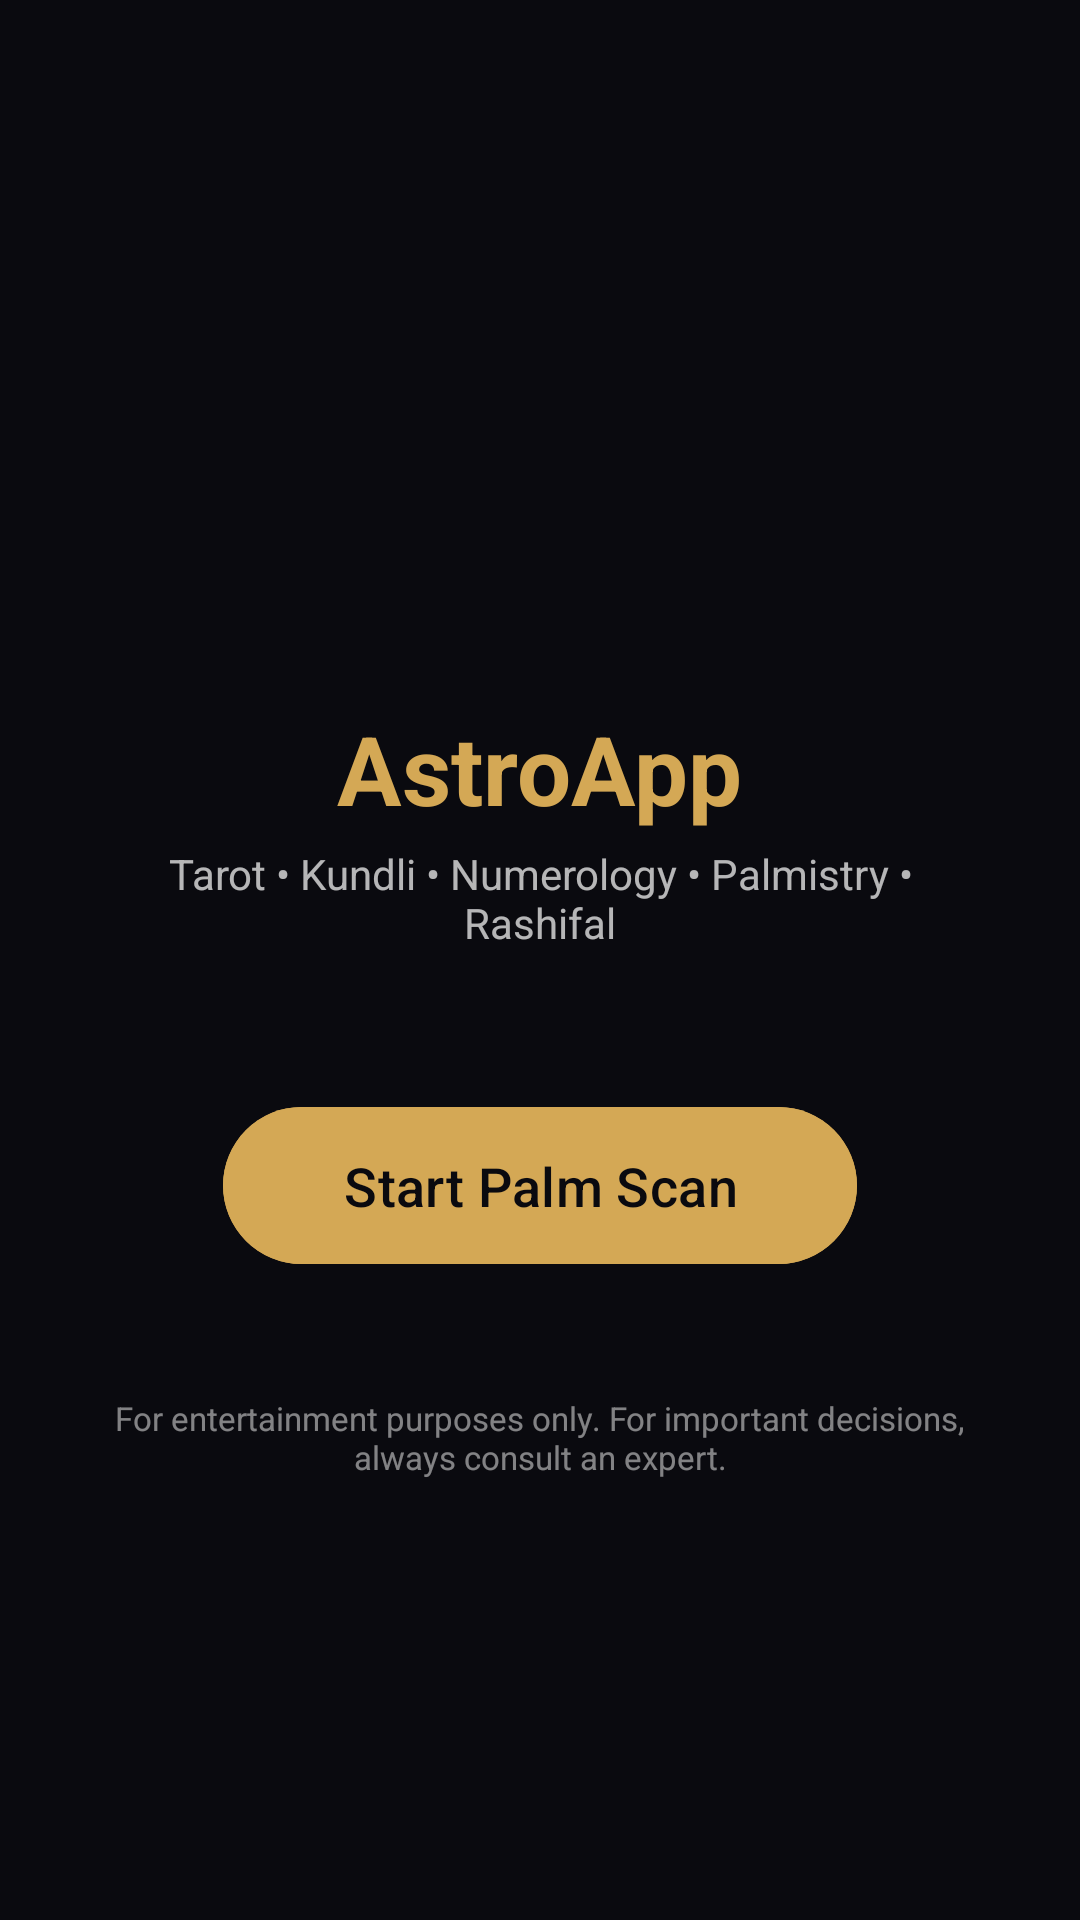

Layout XML and referenced resources for this Android screen:
<!-- AndroidManifest.xml: activity theme Theme.Astroapp.Splash -->
<!-- res/layout/activity_main.xml -->
<?xml version="1.0" encoding="utf-8"?>
<LinearLayout xmlns:android="http://schemas.android.com/apk/res/android"
    android:layout_width="match_parent"
    android:layout_height="match_parent"
    android:orientation="vertical"
    android:gravity="center"
    android:padding="32dp"
    android:background="@color/bg_warm">

    <ImageView
        android:layout_width="80dp"
        android:layout_height="80dp"
        android:src="@drawable/ic_app_logo"
        android:contentDescription="@string/cd_app_logo"
        android:layout_marginBottom="8dp" />

    <TextView
        android:layout_width="wrap_content"
        android:layout_height="wrap_content"
        android:text="@string/app_title"
        android:textSize="32sp"
        android:textStyle="bold"
        android:textColor="@color/primary"
        android:layout_marginBottom="4dp" />

    <TextView
        android:layout_width="wrap_content"
        android:layout_height="wrap_content"
        android:text="@string/app_subtitle"
        android:textSize="14sp"
        android:textColor="@color/text_medium"
        android:gravity="center"
        android:layout_marginBottom="48dp" />

    <com.google.android.material.button.MaterialButton
        android:id="@+id/btnScan"
        android:layout_width="wrap_content"
        android:layout_height="wrap_content"
        android:text="@string/btn_start"
        android:textSize="18sp"
        android:paddingStart="40dp"
        android:paddingEnd="40dp"
        android:paddingTop="14dp"
        android:paddingBottom="14dp"
        android:backgroundTint="@color/primary" />

    <TextView
        android:layout_width="wrap_content"
        android:layout_height="wrap_content"
        android:text="@string/disclaimer"
        android:textSize="11sp"
        android:textColor="@color/text_medium"
        android:gravity="center"
        android:layout_marginTop="40dp"
        android:alpha="0.7" />

</LinearLayout>
<!-- resources referenced by this layout -->
<resources>
  <color name="bg_warm">#0A0A0F</color>
  <color name="primary">#D4A855</color>
  <color name="text_medium">#B3FFFFFF</color>
  <string name="app_subtitle">Tarot \u2022 Kundli \u2022 Numerology \u2022 Palmistry \u2022 Rashifal</string>
  <string name="app_title">AstroApp</string>
  <string name="btn_start">Start Palm Scan</string>
  <string name="cd_app_logo">AstroApp logo</string>
  <string name="disclaimer">For entertainment purposes only. For important decisions, always consult an expert.</string>
  <style name="Theme.Astroapp.Splash" parent="Theme.Astroapp">
          <item name="android:windowBackground">@color/brand_navy</item>
          <item name="android:statusBarColor">@color/brand_navy</item>
          <item name="android:navigationBarColor">@color/brand_navy</item>
      </style>
  <color name="brand_navy">#0A0A0F</color>
  <color name="primary_dark">#C49545</color>
  <color name="on_primary">#0A0A0F</color>
  <color name="primary_container">#2B2112</color>
  <color name="on_primary_container">#F7D28B</color>
  <color name="secondary">#B794F6</color>
  <color name="on_secondary">#09090F</color>
  <color name="secondary_container">#241D35</color>
  <color name="on_secondary_container">#E0CFFF</color>
  <color name="tertiary">#9B7FE6</color>
  <color name="on_tertiary">#09090F</color>
  <color name="tertiary_container">#21192E</color>
  <color name="on_tertiary_container">#E0CFFF</color>
  <color name="error">#FF4D4D</color>
  <color name="on_error">#FFFFFF</color>
  <color name="error_container">#93000A</color>
  <color name="on_error_container">#FFDAD6</color>
  <color name="on_surface">#FFFFFF</color>
  <color name="surface">#12111A</color>
  <color name="surface_variant">#171621</color>
  <color name="on_surface_variant">#B3FFFFFF</color>
  <color name="outline">#14FFFFFF</color>
  <style name="ShapeAppearance.Astro.SmallComponent" parent="ShapeAppearance.Material3.SmallComponent">
          <item name="cornerSize">@dimen/radius_sm</item>
      </style>
  <style name="ShapeAppearance.Astro.MediumComponent" parent="ShapeAppearance.Material3.MediumComponent">
          <item name="cornerSize">@dimen/radius_md</item>
      </style>
  <style name="ShapeAppearance.Astro.LargeComponent" parent="ShapeAppearance.Material3.LargeComponent">
          <item name="cornerSize">@dimen/radius_lg</item>
      </style>
  <dimen name="radius_sm">8dp</dimen>
  <dimen name="radius_md">12dp</dimen>
  <dimen name="radius_lg">16dp</dimen>
</resources>
